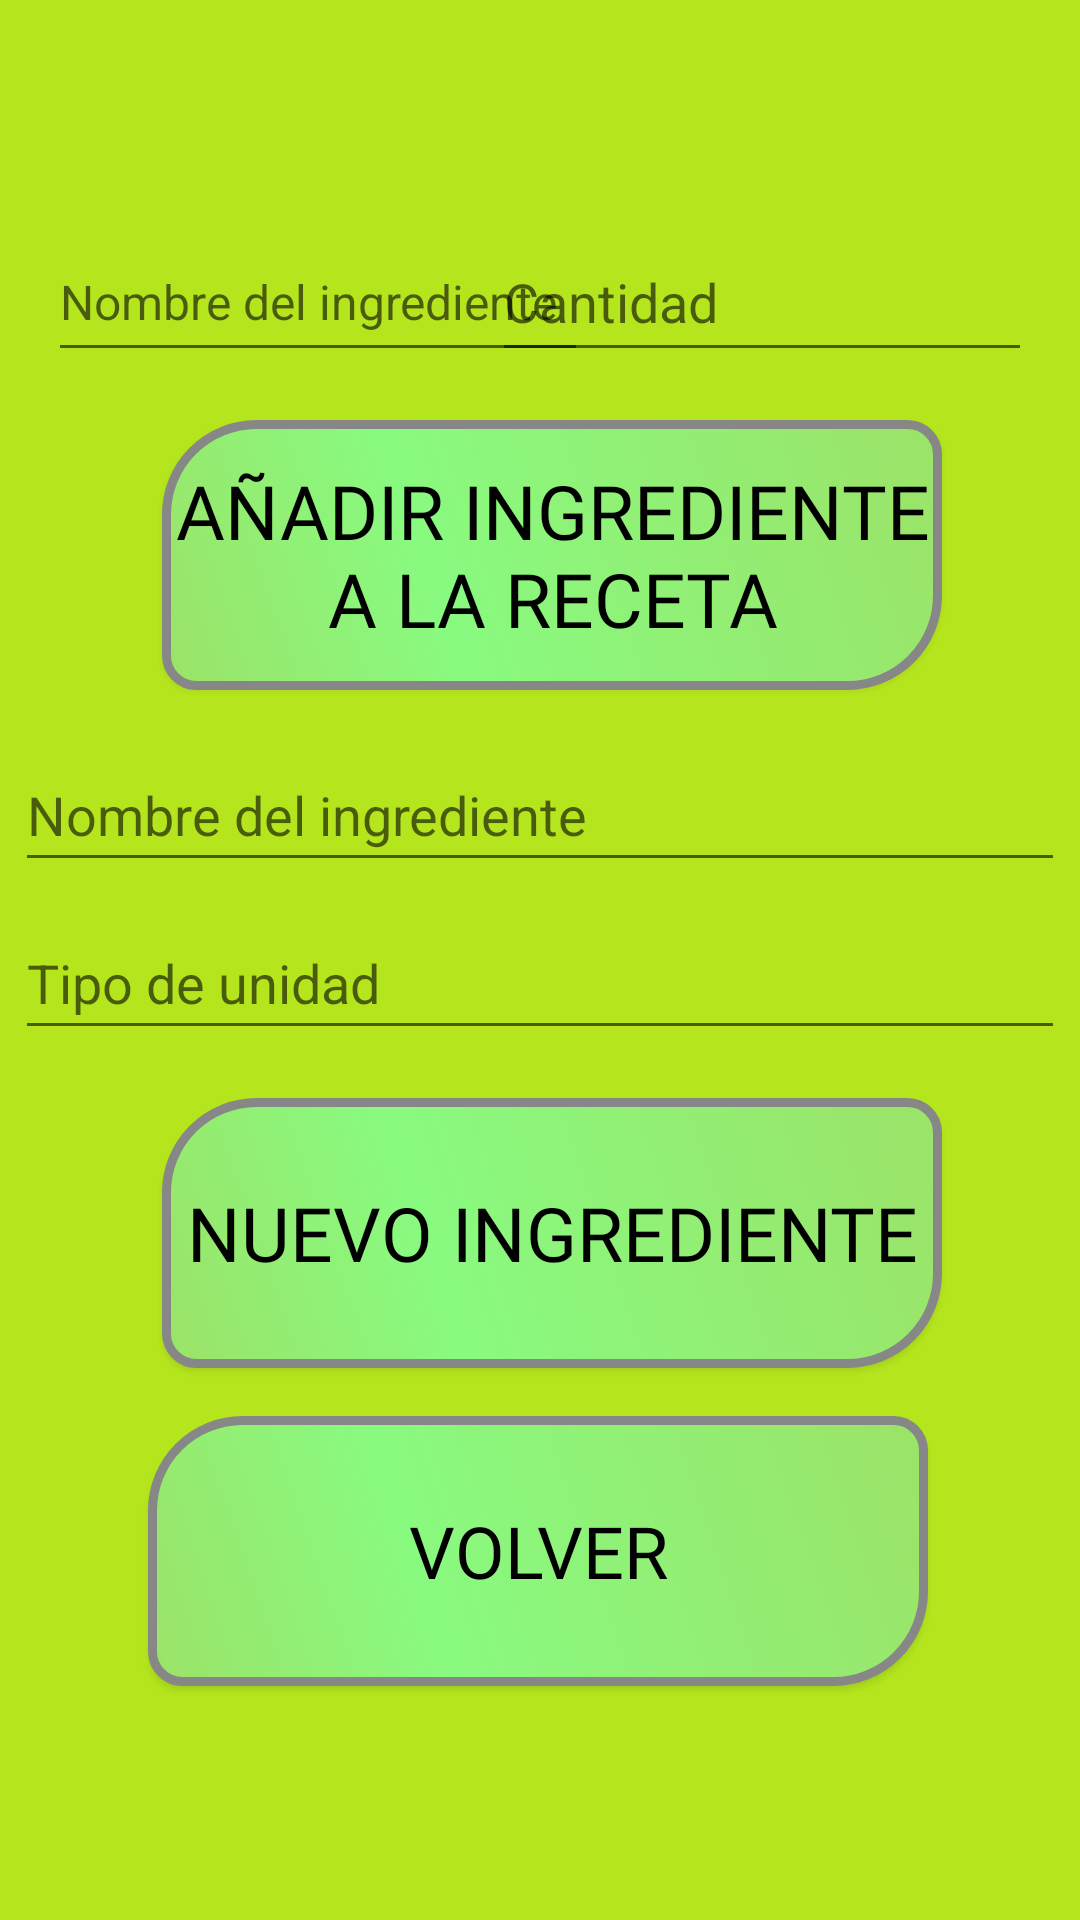

Produce the Android XML layout that renders to this screen, including the resource entries it uses.
<!-- AndroidManifest.xml: application theme Theme.MiMenu -->
<!-- res/layout/activity_nueva_receta.xml -->
<?xml version="1.0" encoding="utf-8"?>
<androidx.constraintlayout.widget.ConstraintLayout xmlns:android="http://schemas.android.com/apk/res/android"
    xmlns:app="http://schemas.android.com/apk/res-auto"
    xmlns:tools="http://schemas.android.com/tools"
    android:layout_width="match_parent"
    android:layout_height="match_parent"
    tools:context=".Vistas.NuevaReceta">

    <ImageView
        android:id="@+id/imageView5"
        android:layout_width="match_parent"
        android:layout_height="match_parent"
        android:scaleType="fitXY"
        app:layout_constraintBottom_toBottomOf="parent"
        app:layout_constraintEnd_toEndOf="parent"
        app:layout_constraintStart_toStartOf="parent"
        app:layout_constraintTop_toTopOf="parent"
        app:srcCompat="@drawable/fondo_aplicacion" />

    <ImageView
        android:id="@+id/imageView12"
        android:layout_width="75dp"
        android:layout_height="75dp"
        android:layout_marginEnd="8dp"
        android:layout_marginBottom="8dp"
        app:layout_constraintBottom_toBottomOf="parent"
        app:layout_constraintEnd_toEndOf="parent"
        app:srcCompat="@drawable/cocinero" />

    <Button
        android:id="@+id/btn_atras2"
        style="@style/botones"
        android:layout_width="260dp"
        android:layout_height="90dp"
        android:layout_marginTop="16dp"
        android:onClick="atras4"
        android:text="VOLVER"
        android:textSize="24sp"
        app:layout_constraintBottom_toBottomOf="parent"
        app:layout_constraintEnd_toEndOf="parent"
        app:layout_constraintHorizontal_bias="0.45"
        app:layout_constraintStart_toStartOf="parent"
        app:layout_constraintTop_toBottomOf="@+id/btn_receta2"
        app:layout_constraintVertical_bias="0.0" />

    <Button
        android:id="@+id/btn_receta2"
        style="@style/botones"
        android:layout_width="260dp"
        android:layout_height="90dp"
        android:layout_marginTop="16dp"
        android:onClick="insertarIngrediente"
        android:text="@string/nuevo_ingrediente"
        android:textSize="25dp"
        app:layout_constraintBottom_toBottomOf="parent"
        app:layout_constraintEnd_toEndOf="parent"
        app:layout_constraintStart_toStartOf="parent"
        app:layout_constraintTop_toBottomOf="@+id/txt_unidades"
        app:layout_constraintVertical_bias="0.0" />

    <TextView
        android:id="@+id/txt_plato"
        android:layout_width="405dp"
        android:layout_height="50dp"
        android:layout_marginStart="16dp"
        android:layout_marginTop="16dp"
        android:layout_marginEnd="16dp"
        android:layout_marginBottom="16dp"
        android:gravity="center_horizontal|center_vertical"
        android:textSize="24dp"
        app:layout_constraintBottom_toBottomOf="parent"
        app:layout_constraintEnd_toEndOf="parent"
        app:layout_constraintStart_toStartOf="parent"
        app:layout_constraintTop_toTopOf="parent"
        app:layout_constraintVertical_bias="0.0" />

    <EditText
        android:id="@+id/txt_cantidad"
        android:layout_width="180dp"
        android:layout_height="50dp"
        android:layout_marginTop="8dp"
        android:layout_marginEnd="16dp"
        android:layout_weight="1"
        android:autofillHints=""
        android:ems="10"
        android:hint="Cantidad"
        android:inputType="number"
        app:layout_constraintBottom_toBottomOf="parent"
        app:layout_constraintEnd_toEndOf="parent"
        app:layout_constraintHorizontal_bias="1.0"
        app:layout_constraintStart_toEndOf="@+id/spn_ingredientesReceta"
        app:layout_constraintTop_toBottomOf="@+id/txt_plato"
        app:layout_constraintVertical_bias="0.0" />

    <AutoCompleteTextView
        android:id="@+id/spn_ingredientesReceta"
        android:layout_width="180dp"
        android:layout_height="50dp"
        android:layout_marginStart="16dp"
        android:layout_marginTop="8dp"
        android:hint="Nombre del ingrediente"
        android:textSize="16sp"
        app:layout_constraintBottom_toBottomOf="parent"
        app:layout_constraintEnd_toEndOf="parent"
        app:layout_constraintHorizontal_bias="0.0"
        app:layout_constraintStart_toStartOf="parent"
        app:layout_constraintTop_toBottomOf="@+id/txt_plato"
        app:layout_constraintVertical_bias="0.0" />

    <EditText
        android:id="@+id/txt_nombreIngrediente"
        android:layout_width="350dp"
        android:layout_height="48dp"
        android:layout_marginTop="16dp"
        android:layout_weight="1"
        android:autofillHints=""
        android:ems="10"
        android:hint="@string/nombre_del_ingrediente"
        android:inputType="textPersonName"
        app:layout_constraintBottom_toBottomOf="parent"
        app:layout_constraintEnd_toEndOf="parent"
        app:layout_constraintStart_toStartOf="parent"
        app:layout_constraintTop_toBottomOf="@+id/btn_receta"
        app:layout_constraintVertical_bias="0.0" />

    <Button
        android:id="@+id/btn_receta"
        style="@style/botones"
        android:layout_width="260dp"
        android:layout_height="90dp"
        android:layout_marginTop="16dp"
        android:onClick="insertarReceta"
        android:text="@string/a_adir_ingrediente_a_la_receta"
        android:textSize="25sp"
        app:layout_constraintBottom_toBottomOf="parent"
        app:layout_constraintEnd_toEndOf="parent"
        app:layout_constraintStart_toStartOf="parent"
        app:layout_constraintTop_toBottomOf="@+id/spn_ingredientesReceta"
        app:layout_constraintVertical_bias="0.0" />

    <EditText
        android:id="@+id/txt_unidades"
        android:layout_width="350dp"
        android:layout_height="48dp"
        android:layout_marginTop="8dp"
        android:layout_weight="1"
        android:autofillHints=""
        android:ems="10"
        android:hint="@string/tipo_de_unidad"
        android:inputType="textPersonName"
        app:layout_constraintBottom_toBottomOf="parent"
        app:layout_constraintEnd_toEndOf="parent"
        app:layout_constraintStart_toStartOf="parent"
        app:layout_constraintTop_toBottomOf="@+id/txt_nombreIngrediente"
        app:layout_constraintVertical_bias="0.0" />

</androidx.constraintlayout.widget.ConstraintLayout>
<!-- resources referenced by this layout -->
<resources>
  <!-- drawable fondo_aplicacion: png bitmap (drawable-v24, 2355 bytes) -->
  <string name="a_adir_ingrediente_a_la_receta">AÑADIR INGREDIENTE A LA RECETA</string>
  <string name="nombre_del_ingrediente">Nombre del ingrediente</string>
  <string name="nuevo_ingrediente">NUEVO INGREDIENTE</string>
  <string name="tipo_de_unidad">Tipo de unidad</string>
  <style name="botones">
          <item name="android:layout_marginStart">8dp</item>
          <item name="android:layout_marginTop">8dp</item>
          <item name="android:background">@drawable/botones</item>
          <item name="android:fontFamily">@font/chewy</item>
          <item name="android:gravity">center_horizontal|center_vertical</item>
          <item name="android:textAlignment">center</item>
          <item name="android:textColor">@color/black</item>
          <item name="android:textSize">60sp</item>
      </style>
  <style name="Theme.MiMenu" parent="Theme.AppCompat.DayNight.NoActionBar">
          
          <item name="colorPrimary">#89FA80</item>
          <item name="colorPrimaryVariant">@color/teal_700</item>
          <item name="colorOnPrimary">@color/white</item>
          
          <item name="colorSecondary">@color/teal_200</item>
          <item name="colorSecondaryVariant">@color/teal_700</item>
          <item name="colorOnSecondary">@color/black</item>
          
          <item name="android:statusBarColor" tools:targetApi="l">?attr/colorPrimaryVariant</item>
          
      </style>
  <!-- drawable botones (drawable-v24) -->
  <?xml version="1.0" encoding="utf-8"?>
  <shape xmlns:android="http://schemas.android.com/apk/res/android">
  
      android:shape="rectangle" >
      <corners
          android:topLeftRadius="30dp"
          android:topRightRadius="10dp"
          android:bottomLeftRadius="10dp"
          android:bottomRightRadius="30dp"
          />
      <gradient
          android:angle="45"
          android:centerX="35%"
          android:centerColor="#89fa80"
          android:startColor="#9BE368"
          android:endColor="#9BE368"
          android:type="linear"
          />
      <padding
          android:left="0dp"
          android:top="0dp"
          android:right="0dp"
          android:bottom="0dp"
          />
  
      <size
          android:width="260dp"
          android:height="90dp"
          />
  
      <stroke
          android:width="3dp"
          android:color="#878787"
          />
  
  </shape>
  <!-- not gathered from this repository: default colours our renderer supplied (Android Studio template values) -->
  <color name="teal_200">#FF03DAC5</color>
  <color name="teal_700">#FF018786</color>
  <color name="black">#FF000000</color>
  <color name="white">#FFFFFFFF</color>
</resources>
